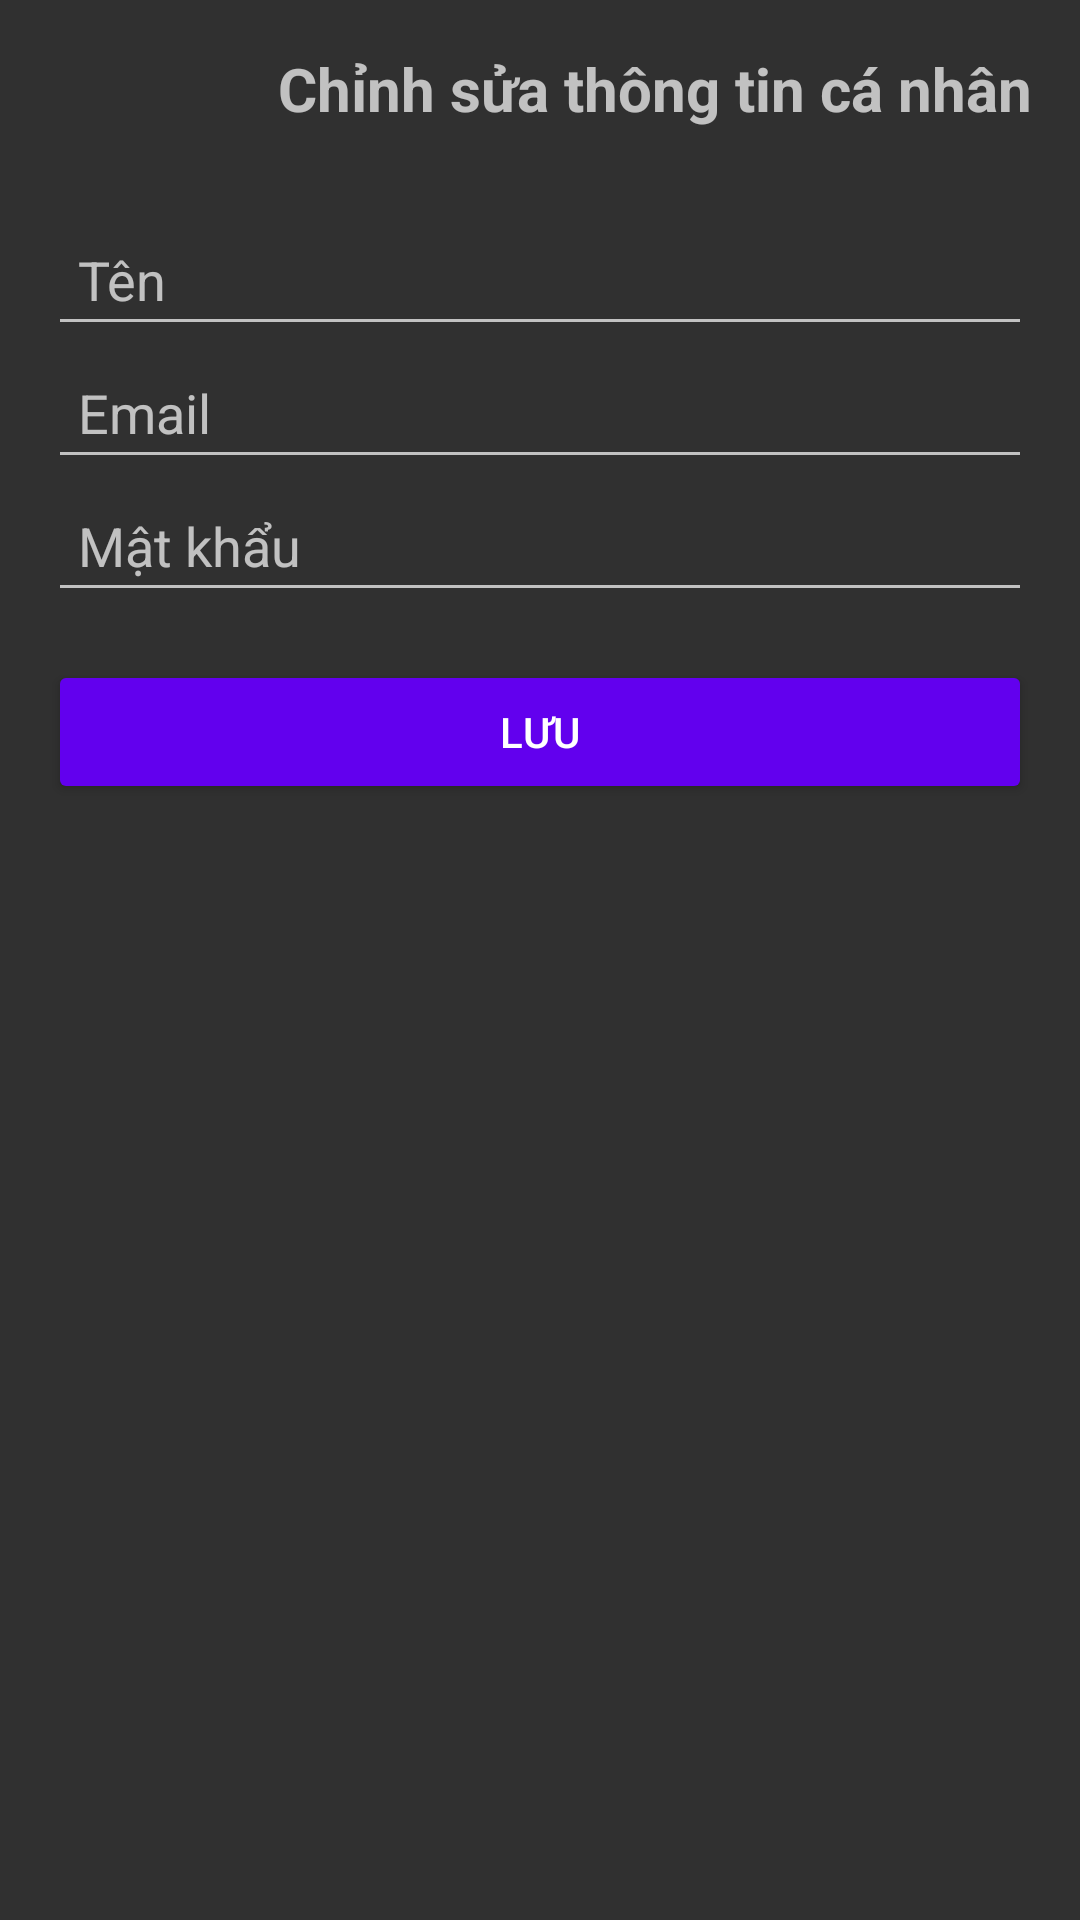

Produce the Android XML layout that renders to this screen, including the resource entries it uses.
<!-- AndroidManifest.xml: application theme Theme.AppCompat.NoActionBar -->
<!-- res/layout/diachi.xml -->
<androidx.constraintlayout.widget.ConstraintLayout
    xmlns:android="http://schemas.android.com/apk/res/android"
    xmlns:app="http://schemas.android.com/apk/res-auto"
    android:layout_width="match_parent"
    android:layout_height="match_parent"
    android:padding="16dp">



    <TextView
        android:id="@+id/tvTitle"
        android:layout_width="wrap_content"
        android:layout_height="wrap_content"
        android:text="Chỉnh sửa thông tin cá nhân"
        android:textSize="20sp"
        android:textStyle="bold"
        app:layout_constraintTop_toTopOf="parent"
        app:layout_constraintStart_toEndOf="@id/btnBack"
        app:layout_constraintEnd_toEndOf="parent"
        app:layout_constraintHorizontal_bias="0.5" />

    <EditText
        android:id="@+id/etName"
        android:layout_width="0dp"
        android:layout_height="wrap_content"
        android:layout_marginTop="28dp"
        android:hint="Tên"
        android:inputType="textPersonName"
        android:padding="10dp"
        app:layout_constraintEnd_toEndOf="parent"
        app:layout_constraintHorizontal_bias="0.0"
        app:layout_constraintStart_toStartOf="parent"
        app:layout_constraintTop_toBottomOf="@id/tvTitle"
        app:layout_constraintWidth_percent="1" />

    <EditText
        android:id="@+id/etEmail"
        android:layout_width="0dp"
        android:layout_height="wrap_content"
        android:hint="Email"
        android:inputType="textEmailAddress"
        android:padding="10dp"
        app:layout_constraintTop_toBottomOf="@id/etName"
        app:layout_constraintStart_toStartOf="parent"
        app:layout_constraintEnd_toEndOf="parent"
        app:layout_constraintWidth_percent="1" />

    <EditText
        android:id="@+id/etPassword"
        android:layout_width="0dp"
        android:layout_height="wrap_content"
        android:hint="Mật khẩu"
        android:inputType="textPassword"
        android:padding="10dp"
        app:layout_constraintTop_toBottomOf="@id/etEmail"
        app:layout_constraintStart_toStartOf="parent"
        app:layout_constraintEnd_toEndOf="parent"
        app:layout_constraintWidth_percent="1" />

    <Button
        android:id="@+id/btnSave"
        android:layout_width="0dp"
        android:layout_height="wrap_content"
        android:text="Lưu"
        android:layout_marginTop="16dp"
        android:backgroundTint="@color/purple_500"
        android:textColor="@android:color/white"
        app:layout_constraintTop_toBottomOf="@id/etPassword"
        app:layout_constraintStart_toStartOf="parent"
        app:layout_constraintEnd_toEndOf="parent"
        app:layout_constraintWidth_percent="1" />

</androidx.constraintlayout.widget.ConstraintLayout>
<!-- resources referenced by this layout -->
<resources>

  <!-- not gathered from this repository: default colours our renderer supplied (Android Studio template values) -->
  <color name="purple_500">#FF6200EE</color>
</resources>
